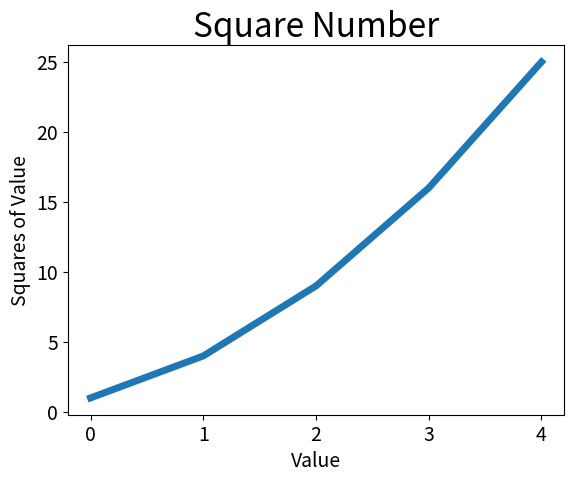

Here is the Python script that generated this plot:
import matplotlib.pyplot as plt

squares = [1, 4, 9, 16, 25]
#設定線條粗細（linewidth）
plt.plot(squares, linewidth=5)
#設置圖表標題，x,y軸的的標籤
plt.title("Square Number", fontsize=24)
plt.xlabel("Value", fontsize=14)
plt.ylabel("Squares of Value", fontsize=14)

#設置刻度標記的大小
plt.tick_params(axis='both', labelsize=14)
plt.show()